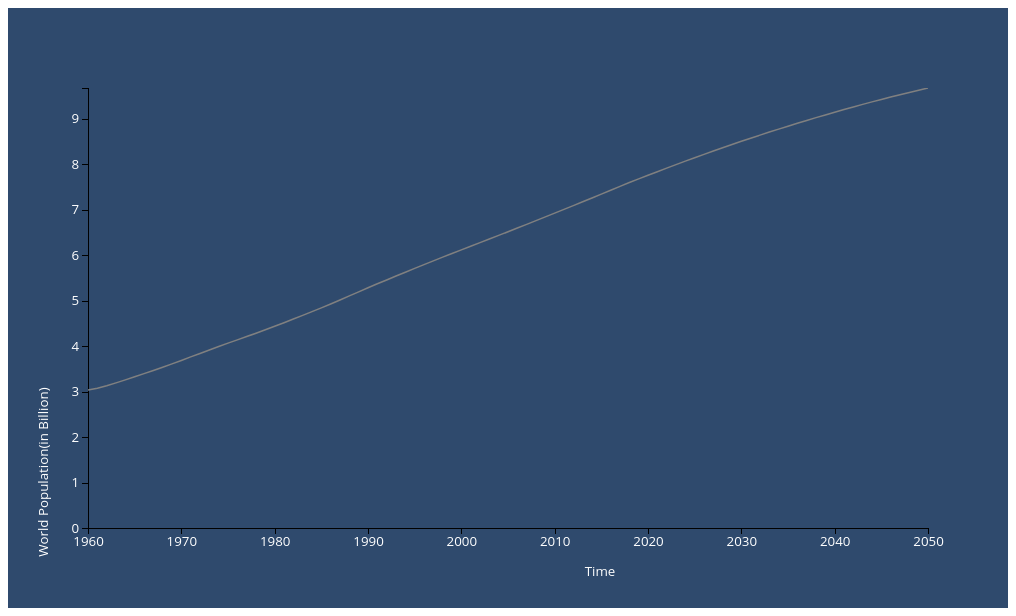
D3 v4 page, settled after 360 driven frames (6 s of simulated time); the page loaded 1 data file(s).



// set the dimensions and margins of the graph
var margin = 80, //{top: 10, right: 30, bottom: 30, left: 60},
    width = 1000 - 2 * margin, //.left - margin.right,
    height = 600 - 2 * margin;//.top - margin.bottom;

	var xAxisLabelText = "Time";
    var xAxisLabelOffset = 48;

    var yAxisLabelText = "World Population(in Billion)";
    var yAxisLabelOffset = 40;
	
// append the svg object to the body of the page
var svg = d3.select("#dataviz1")
  .append("svg")
    .attr("width", margin)
    .attr("height",margin)
    .append("g")
    .attr('transform', `translate(${margin}, ${margin})`);

//Read the data
d3.csv("worldPopEstimate.csv",
  // When reading the csv, I must format variables:
  function(d){
    return { date : d3.timeParse("%Y-%m-%d")(d.date), value : d.value }
  },

  // Now I can use this dataset:
  function(data) {

    // Add X axis --> it is a date format
    var x = d3.scaleTime()
      .domain(d3.extent(data, function(d) { return d.date; }))
      .range([ 0, width ]);
		
    xAxis = svg.append("g")
	  .attr("class", "x axis")
      .attr("transform", "translate(0," + height + ")")
      .call(d3.axisBottom(x));

	var xAxisLabel = xAxis.append("text")
        .style("text-anchor", "middle")
        .attr("transform", "translate(" + (innerWidth / 2) + "," + xAxisLabelOffset + ")")
        .attr("class", "x axis")
        .text(xAxisLabelText);
		
    // Add Y axis
    var y = d3.scaleLinear()
      .domain([0, d3.max(data, function(d) { return +d.value; })])
      .range([ height, 0 ]);
	  
    yAxis = svg.append("g")
	  .attr("class", "y axis")
      .call(d3.axisLeft(y));

	var yAxisLabel = yAxis.append("text")
        .style("text-anchor", "middle")
        .attr("transform", "translate(-" + yAxisLabelOffset + "," + (innerHeight / 2) + ") rotate(-90)")
        .attr("class", "y axis")
        .text(yAxisLabelText);  
		
    // Add a clipPath: everything out of this area won't be drawn.
    var clip = svg.append("defs").append("svg:clipPath")
        .attr("id", "clip")
        .append("svg:rect")
        .attr("width", width )
        .attr("height", height )
        .attr("x", 0)
        .attr("y", 0);

    // Add brushing
    var brush = d3.brushX()                   // Add the brush feature using the d3.brush function
        .extent( [ [0,0], [width,height] ] )  // initialise the brush area: start at 0,0 and finishes at width,height: it means I select the whole graph area
        .on("end", updateChart)               // Each time the brush selection changes, trigger the 'updateChart' function

    // Create the line variable: where both the line and the brush take place
    var line = svg.append('g')
      .attr("clip-path", "url(#clip)")

    // Add the line
    line.append("path")
      .datum(data)
      .attr("class", "line")  // I add the class line to be able to modify this line later on.
      .attr("fill", "none")
      .attr("stroke", "steelblue")
      .attr("stroke-width", 1.5)
      .attr("d", d3.line()
        .x(function(d) { return x(d.date) })
        .y(function(d) { return y(d.value) })
        )

    // Add the brushing
    line
      .append("g")
        .attr("class", "brush")
        .call(brush);

    // A function that set idleTimeOut to null
    var idleTimeout
    function idled() { idleTimeout = null; }

    // A function that update the chart for given boundaries
    function updateChart() {

      // What are the selected boundaries?
      extent = d3.event.selection

      // If no selection, back to initial coordinate. Otherwise, update X axis domain
      if(!extent){
        if (!idleTimeout) return idleTimeout = setTimeout(idled, 350); // This allows to wait a little bit
        x.domain([ 4,8])
      }else{
        x.domain([ x.invert(extent[0]), x.invert(extent[1]) ])
        line.select(".brush").call(brush.move, null) // This remove the grey brush area as soon as the selection has been done
      }

      // Update axis and line position
      xAxis.transition().duration(1000).call(d3.axisBottom(x))
      line
          .select('.line')
          .transition()
          .duration(1000)
          .attr("d", d3.line()
            .x(function(d) { return x(d.date) })
            .y(function(d) { return y(d.value) })
          )
    }

    // If user double click, reinitialize the chart
    svg.on("dblclick",function(){
      x.domain(d3.extent(data, function(d) { return d.date; }))
      xAxis.transition().call(d3.axisBottom(x))
      line
        .select('.line')
        .transition()
        .attr("d", d3.line()
          .x(function(d) { return x(d.date) })
          .y(function(d) { return y(d.value) })
      )
    });	
		
})



### data: worldPopEstimate.csv
date, value
1960-01-01, 3.032
1961-01-01, 3.073
1962-01-01, 3.126
1963-01-01, 3.191
1964-01-01, 3.257
1965-01-01, 3.324
1966-01-01, 3.394
1967-01-01, 3.463
1968-01-01, 3.534
1969-01-01, 3.608
1970-01-01, 3.684
1971-01-01, 3.761
1972-01-01, 3.838
1973-01-01, 3.913
1974-01-01, 3.989
1975-01-01, 4.064
1976-01-01, 4.136
1977-01-01, 4.209
1978-01-01, 4.282
1979-01-01, 4.358
1980-01-01, 4.434
1981-01-01, 4.512
1982-01-01, 4.593
1983-01-01, 4.675
1984-01-01, 4.757
1985-01-01, 4.84
1986-01-01, 4.926
1987-01-01, 5.014
1988-01-01, 5.102
1989-01-01, 5.191
1990-01-01, 5.281
1991-01-01, 5.369
1992-01-01, 5.453
1993-01-01, 5.538
1994-01-01, 5.623
1995-01-01, 5.708
1996-01-01, 5.79
1997-01-01, 5.873
1998-01-01, 5.955
1999-01-01, 6.035
2000-01-01, 6.115
2001-01-01, 6.194
2002-01-01, 6.274
2003-01-01, 6.353
2004-01-01, 6.432
2005-01-01, 6.513
2006-01-01, 6.594
2007-01-01, 6.675
2008-01-01, 6.758
2009-01-01, 6.841
2010-01-01, 6.923
2011-01-01, 7.004
2012-01-01, 7.087
2013-01-01, 7.171
2014-01-01, 7.256
2015-01-01, 7.341
2016-01-01, 7.426
2017-01-01, 7.511
2018-01-01, 7.594
2019-01-01, 7.675
... 31 more rows